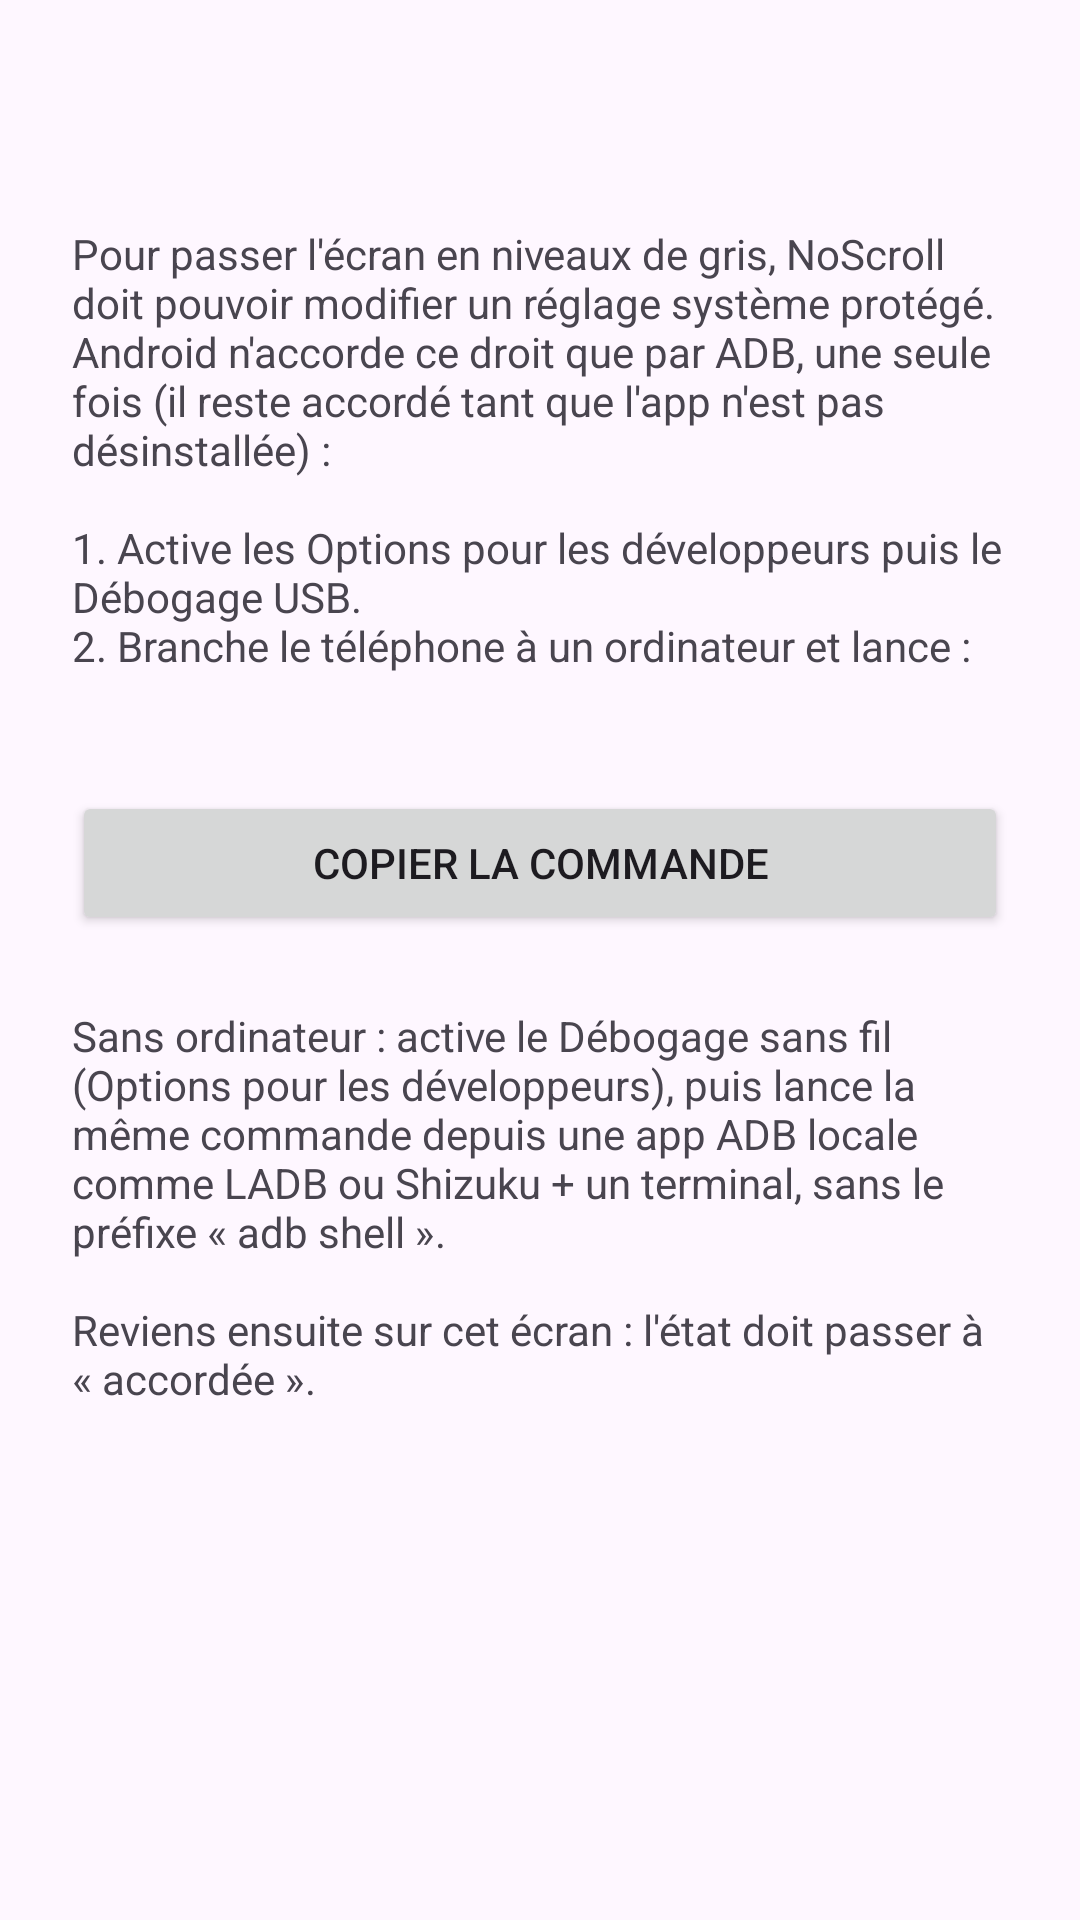

The Android layout XML behind this screen, and the referenced resources:
<!-- AndroidManifest.xml: application theme Theme.NoScroll -->
<!-- res/layout/activity_grayscale.xml -->
<?xml version="1.0" encoding="utf-8"?>
<ScrollView xmlns:android="http://schemas.android.com/apk/res/android"
    android:layout_width="match_parent"
    android:layout_height="match_parent"
    android:fitsSystemWindows="true">

<LinearLayout
    android:layout_width="match_parent"
    android:layout_height="wrap_content"
    android:orientation="vertical"
    android:padding="24dp">

    <TextView
        android:id="@+id/permissionStatus"
        android:layout_width="match_parent"
        android:layout_height="wrap_content"
        android:textSize="20sp" />

    <TextView
        android:layout_width="match_parent"
        android:layout_height="wrap_content"
        android:layout_marginTop="24dp"
        android:text="@string/gray_help" />

    <TextView
        android:id="@+id/adbCommand"
        android:layout_width="match_parent"
        android:layout_height="wrap_content"
        android:layout_marginTop="12dp"
        android:fontFamily="monospace"
        android:textIsSelectable="true" />

    <Button
        android:id="@+id/copyCommandButton"
        android:layout_width="match_parent"
        android:layout_height="wrap_content"
        android:layout_marginTop="8dp"
        android:text="@string/gray_copy" />

    <TextView
        android:layout_width="match_parent"
        android:layout_height="wrap_content"
        android:layout_marginTop="24dp"
        android:text="@string/gray_help_no_pc" />
</LinearLayout>
</ScrollView>
<!-- resources referenced by this layout -->
<resources>
  <string name="gray_copy">Copier la commande</string>
  <string name="gray_help">Pour passer l\'écran en niveaux de gris, NoScroll doit pouvoir modifier un réglage système protégé. Android n\'accorde ce droit que par ADB, une seule fois (il reste accordé tant que l\'app n\'est pas désinstallée) :\n\n1. Active les Options pour les développeurs puis le Débogage USB.\n2. Branche le téléphone à un ordinateur et lance :</string>
  <string name="gray_help_no_pc">Sans ordinateur : active le Débogage sans fil (Options pour les développeurs), puis lance la même commande depuis une app ADB locale comme LADB ou Shizuku + un terminal, sans le préfixe « adb shell ».\n\nReviens ensuite sur cet écran : l\'état doit passer à « accordée ».</string>
  <style name="Theme.NoScroll" parent="Theme.Material3.DayNight.NoActionBar" />
</resources>
